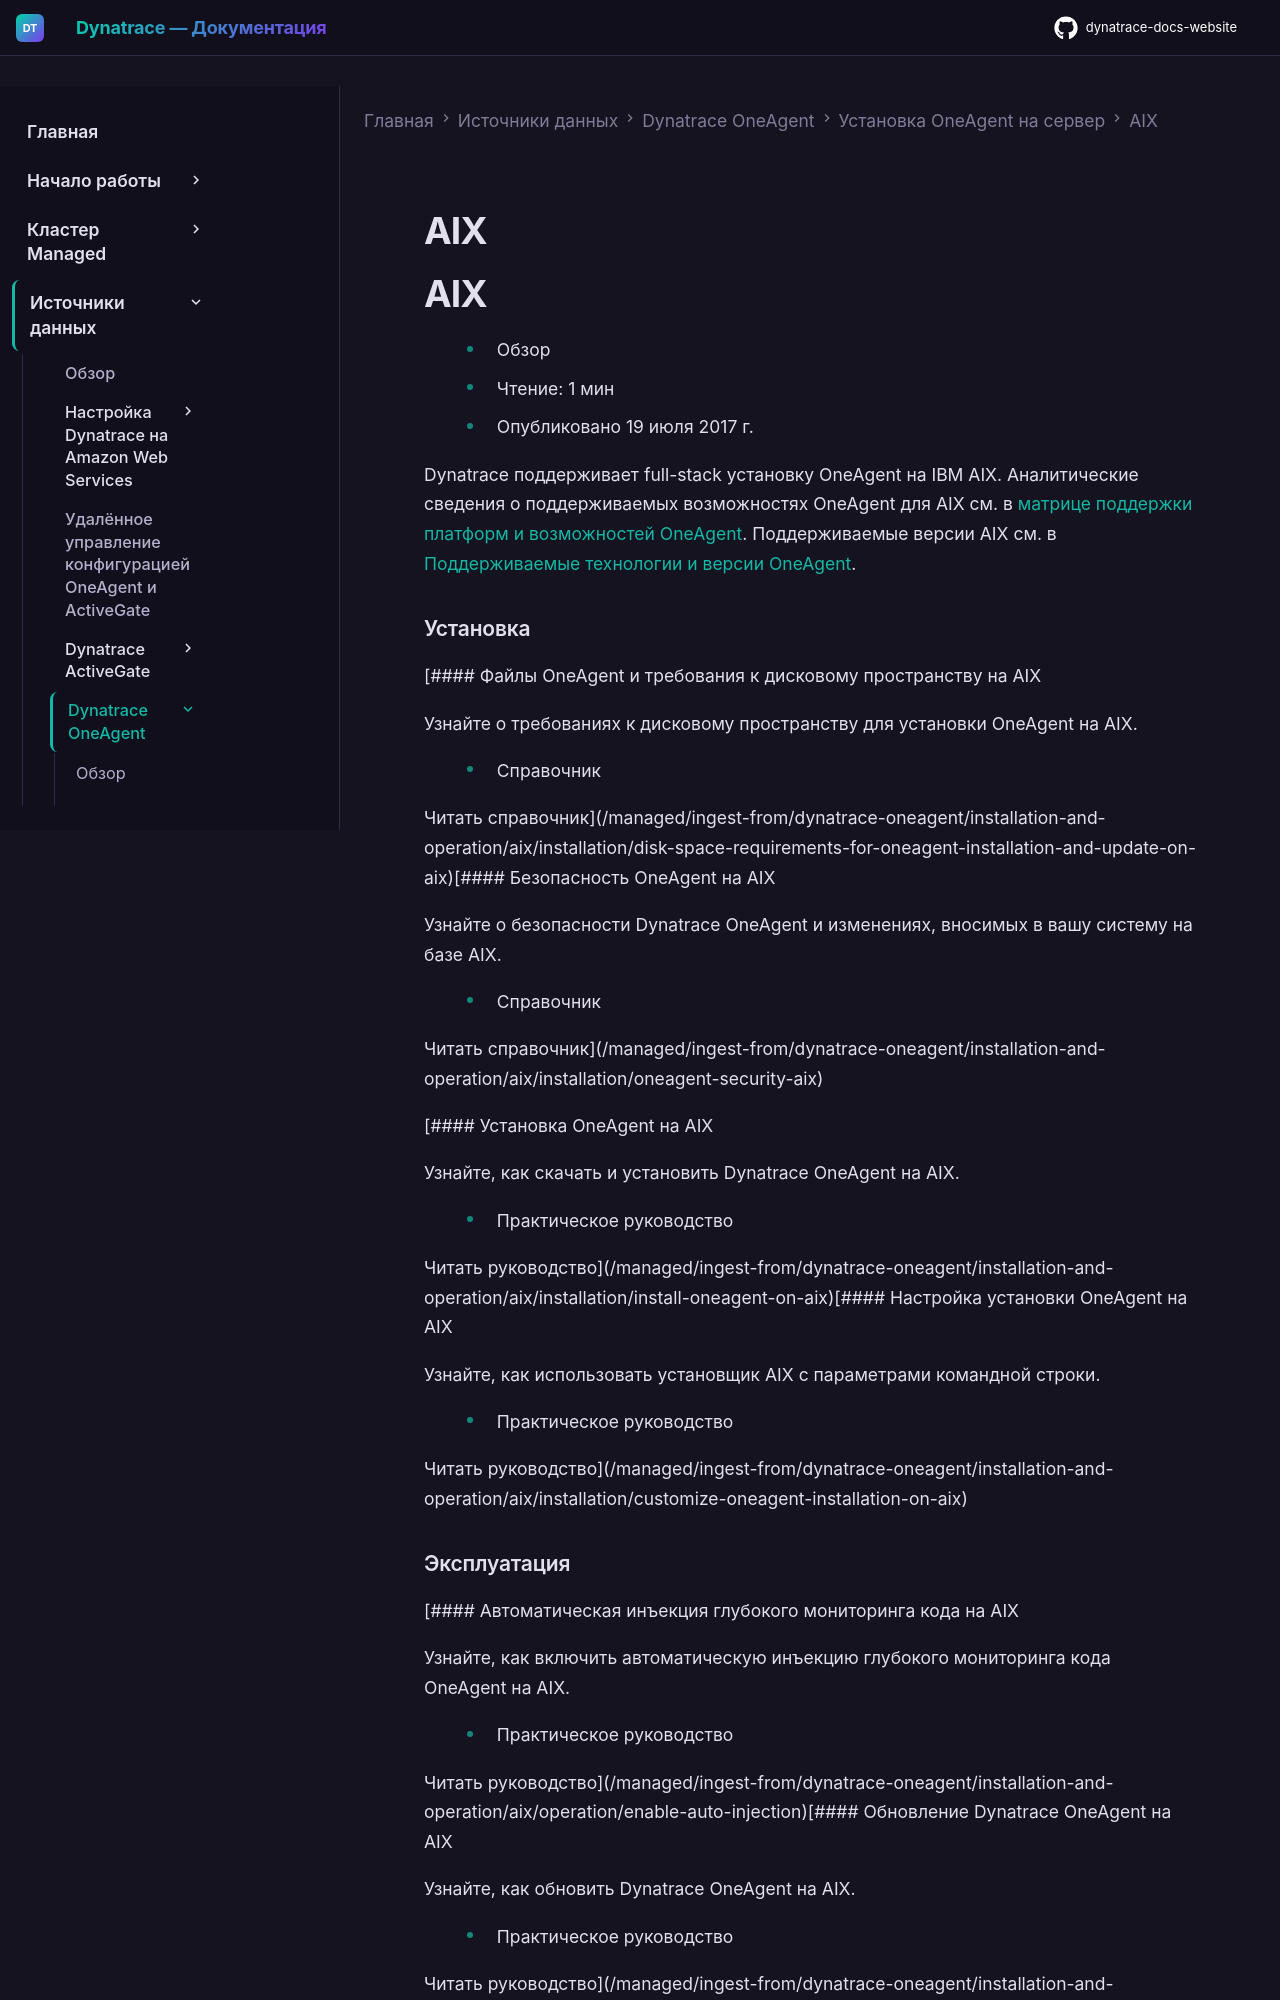

repository: Yerkebulan-Ardabayev/dynatrace-docs-website · page: managed-ru/ingest-from/dynatrace-oneagent/installation-and-operation/aix/index.html · generator: mkdocs

---
title: AIX
source: https://docs.dynatrace.com/managed/ingest-from/dynatrace-oneagent/installation-and-operation/aix
scraped: 2026-05-12T11:03:43.318526
---

# AIX

# AIX

* Обзор
* Чтение: 1 мин
* Опубликовано 19 июля 2017 г.

Dynatrace поддерживает full-stack установку OneAgent на IBM AIX. Аналитические сведения о поддерживаемых возможностях OneAgent для AIX см. в [матрице поддержки платформ и возможностей OneAgent](/managed/ingest-from/technology-support/oneagent-platform-and-capability-support-matrix "Узнайте, какие возможности поддерживаются OneAgent в различных операционных системах и на разных платформах."). Поддерживаемые версии AIX см. в [Поддерживаемые технологии и версии OneAgent](/managed/ingest-from/technology-support "Найдите технические подробности о поддержке Dynatrace конкретных платформ и фреймворков разработки.").

### Установка

[#### Файлы OneAgent и требования к дисковому пространству на AIX

Узнайте о требованиях к дисковому пространству для установки OneAgent на AIX.

* Справочник

Читать справочник](/managed/ingest-from/dynatrace-oneagent/installation-and-operation/aix/installation/disk-space-requirements-for-oneagent-installation-and-update-on-aix)[#### Безопасность OneAgent на AIX

Узнайте о безопасности Dynatrace OneAgent и изменениях, вносимых в вашу систему на базе AIX.

* Справочник

Читать справочник](/managed/ingest-from/dynatrace-oneagent/installation-and-operation/aix/installation/oneagent-security-aix)

[#### Установка OneAgent на AIX

Узнайте, как скачать и установить Dynatrace OneAgent на AIX.

* Практическое руководство

Читать руководство](/managed/ingest-from/dynatrace-oneagent/installation-and-operation/aix/installation/install-oneagent-on-aix)[#### Настройка установки OneAgent на AIX

Узнайте, как использовать установщик AIX с параметрами командной строки.

* Практическое руководство

Читать руководство](/managed/ingest-from/dynatrace-oneagent/installation-and-operation/aix/installation/customize-oneagent-installation-on-aix)
